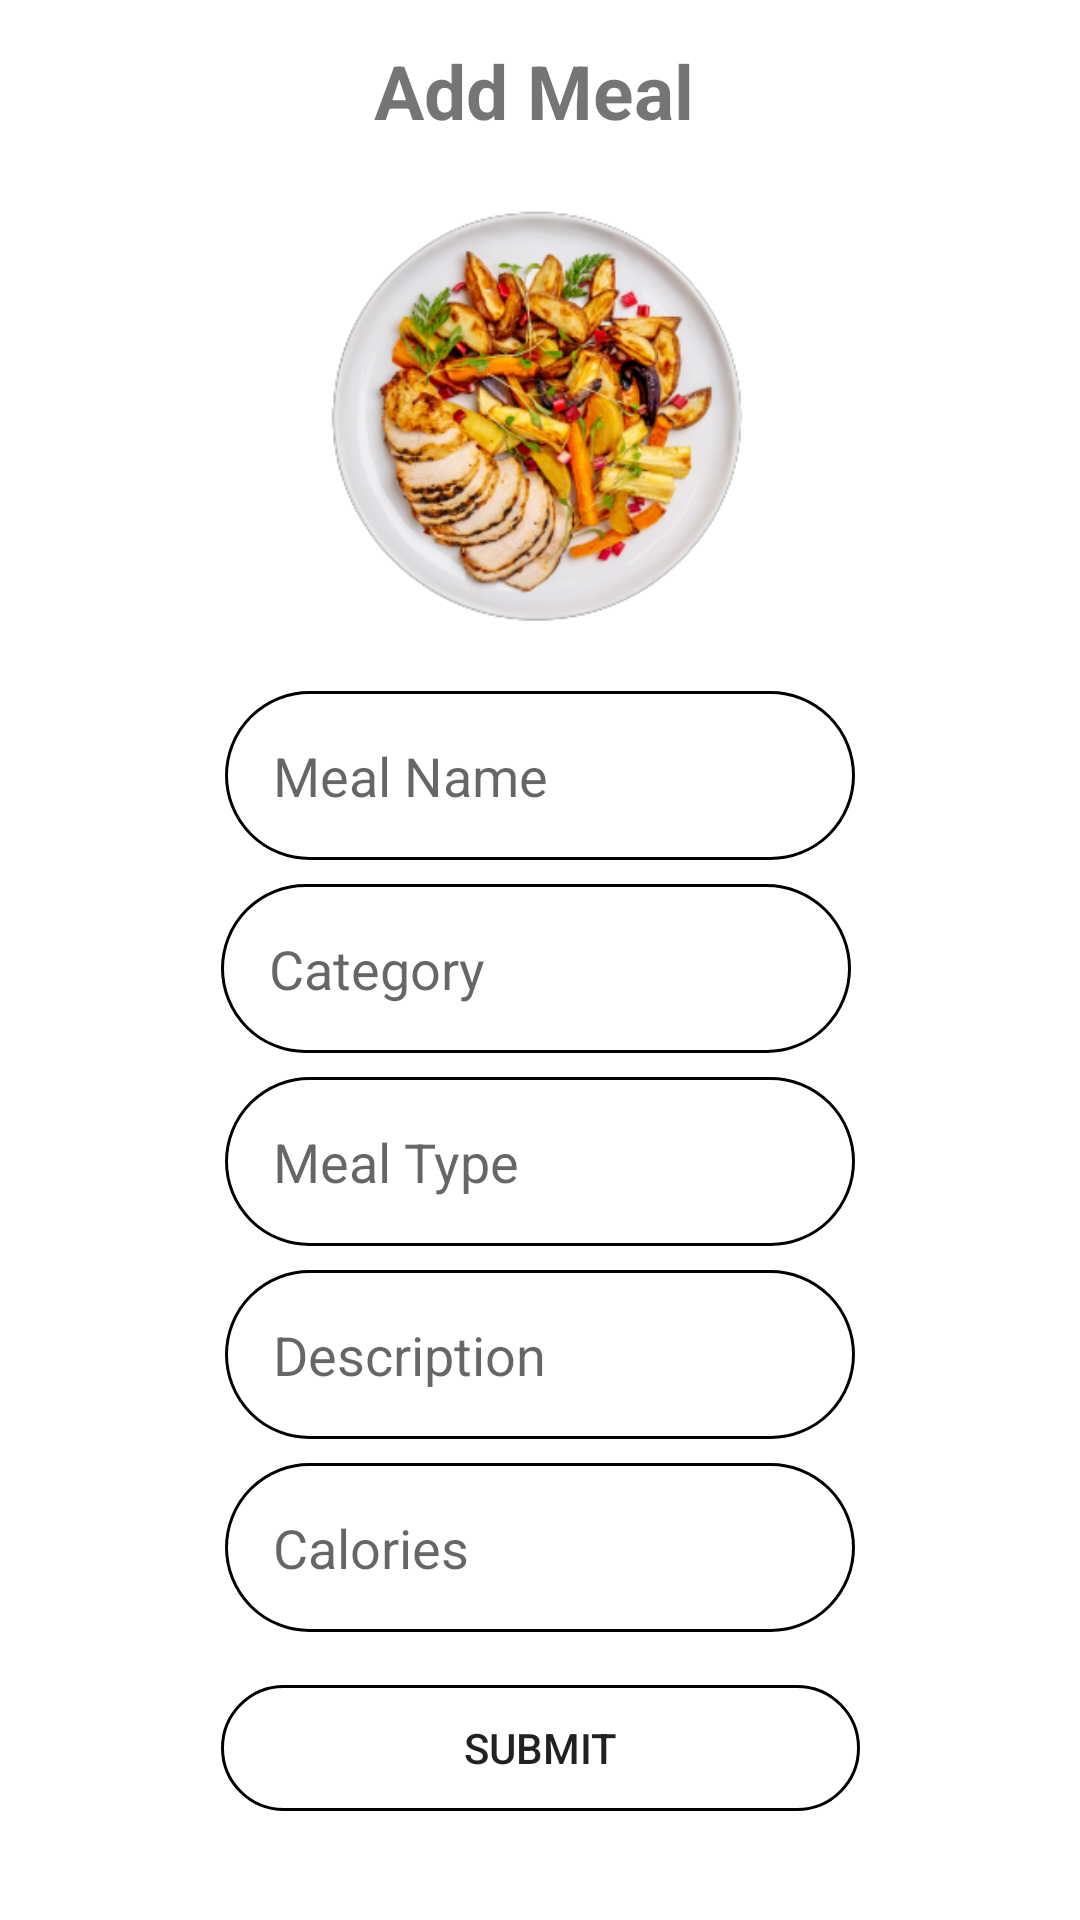

Here is an Android app screen rendered from its layout file. Give the layout XML and the strings, colors and styles it references.
<!-- AndroidManifest.xml: application theme Theme.TruePower -->
<!-- res/layout/activity_add_meal.xml -->
<?xml version="1.0" encoding="utf-8"?>
<androidx.constraintlayout.widget.ConstraintLayout xmlns:android="http://schemas.android.com/apk/res/android"
    xmlns:app="http://schemas.android.com/apk/res-auto"
    xmlns:tools="http://schemas.android.com/tools"
    android:layout_width="match_parent"
    android:layout_height="match_parent"
    android:background="@drawable/backapp"
    tools:context=".AddMeal">

    <EditText
        android:id="@+id/mealName"
        android:layout_width="wrap_content"
        android:layout_height="wrap_content"
        android:layout_marginTop="20dp"
        android:background="@drawable/round_border"
        android:ems="10"
        android:hint="Meal Name"
        android:inputType="text"
        android:minHeight="48dp"
        android:padding="16dp"
        app:layout_constraintEnd_toEndOf="parent"
        app:layout_constraintStart_toStartOf="parent"
        app:layout_constraintTop_toBottomOf="@+id/imageView3" />

    <EditText
        android:id="@+id/category"
        android:layout_width="wrap_content"
        android:layout_height="wrap_content"
        android:layout_marginStart="8dp"
        android:layout_marginTop="8dp"
        android:layout_marginEnd="8dp"
        android:background="@drawable/round_border"
        android:ems="10"
        android:hint="Category"
        android:inputType="text"
        android:minHeight="48dp"
        android:padding="16dp"
        app:layout_constraintEnd_toEndOf="parent"
        app:layout_constraintHorizontal_bias="0.489"
        app:layout_constraintStart_toStartOf="parent"
        app:layout_constraintTop_toBottomOf="@+id/mealName" />

    <EditText
        android:id="@+id/mealType"
        android:layout_width="wrap_content"
        android:layout_height="wrap_content"
        android:layout_marginStart="8dp"
        android:layout_marginTop="8dp"
        android:layout_marginEnd="8dp"
        android:background="@drawable/round_border"
        android:ems="10"
        android:hint="Meal Type"
        android:inputType="text"
        android:minHeight="48dp"
        android:padding="16dp"
        app:layout_constraintEnd_toEndOf="parent"
        app:layout_constraintStart_toStartOf="parent"
        app:layout_constraintTop_toBottomOf="@+id/category" />

    <EditText
        android:id="@+id/mealDescription"
        android:layout_width="wrap_content"
        android:layout_height="wrap_content"
        android:layout_marginStart="8dp"
        android:layout_marginTop="8dp"
        android:layout_marginEnd="8dp"
        android:background="@drawable/round_border"
        android:ems="10"
        android:hint="Description"
        android:inputType="text"
        android:minHeight="48dp"
        android:padding="16dp"
        app:layout_constraintEnd_toEndOf="parent"
        app:layout_constraintStart_toStartOf="parent"
        app:layout_constraintTop_toBottomOf="@+id/mealType" />

    <EditText
        android:id="@+id/mealCalories"
        android:layout_width="wrap_content"
        android:layout_height="wrap_content"
        android:layout_marginStart="8dp"
        android:layout_marginTop="8dp"
        android:layout_marginEnd="8dp"
        android:background="@drawable/round_border"
        android:ems="10"
        android:hint="Calories"
        android:inputType="number"
        android:minHeight="48dp"
        android:padding="16dp"
        app:layout_constraintEnd_toEndOf="parent"
        app:layout_constraintStart_toStartOf="parent"
        app:layout_constraintTop_toBottomOf="@+id/mealDescription" />

    <Button
        android:id="@+id/button"
        android:layout_width="213dp"
        android:layout_height="42dp"
        android:layout_marginStart="8dp"
        android:layout_marginTop="8dp"
        android:layout_marginEnd="8dp"
        android:background="@drawable/round_border"
        android:text="Submit"
        app:layout_constraintBottom_toBottomOf="parent"
        app:layout_constraintEnd_toEndOf="parent"
        app:layout_constraintStart_toStartOf="parent"
        app:layout_constraintTop_toBottomOf="@+id/mealCalories"
        app:layout_constraintVertical_bias="0.21"
        tools:ignore="TouchTargetSizeCheck" />

    <TextView
        android:id="@+id/textView"
        android:layout_width="110dp"
        android:layout_height="35dp"
        android:layout_marginStart="8dp"
        android:layout_marginEnd="8dp"
        android:text="Add Meal"
        android:textColor="@color/test_1"
        android:textSize="25dp"
        android:textStyle="bold"
        app:layout_constraintBottom_toBottomOf="parent"
        app:layout_constraintEnd_toEndOf="parent"
        app:layout_constraintHorizontal_bias="0.498"
        app:layout_constraintStart_toStartOf="parent"
        app:layout_constraintTop_toTopOf="parent"
        app:layout_constraintVertical_bias="0.022" />

    <ImageView
        android:id="@+id/imageView3"
        android:layout_width="176dp"
        android:layout_height="142dp"
        android:layout_marginStart="8dp"
        android:layout_marginTop="20dp"
        android:layout_marginEnd="8dp"
        app:layout_constraintEnd_toEndOf="parent"
        app:layout_constraintHorizontal_bias="0.497"
        app:layout_constraintStart_toStartOf="parent"
        app:layout_constraintTop_toBottomOf="@+id/textView"
        app:srcCompat="@drawable/meal_add" />


</androidx.constraintlayout.widget.ConstraintLayout>
<!-- resources referenced by this layout -->
<resources>
  <!-- drawable meal_add: png bitmap (drawable, 117856 bytes) -->
  <!-- drawable round_border (drawable) -->
  <?xml version="1.0" encoding="utf-8"?>
  <shape android:shape="rectangle" xmlns:android="http://schemas.android.com/apk/res/android">
  <stroke android:color="@color/test_1"
      android:width="1dp"/>
      <corners android:radius="100dp"/>
  </shape>
  <style name="Theme.TruePower" parent="Theme.MaterialComponents.DayNight.DarkActionBar">
          
          <item name="colorPrimary">@color/purple_500</item>
          <item name="colorPrimaryVariant">@color/purple_700</item>
          <item name="colorOnPrimary">@color/white</item>
          
          <item name="colorSecondary">@color/teal_200</item>
          <item name="colorSecondaryVariant">@color/teal_700</item>
          <item name="colorOnSecondary">@color/black</item>
          
          <item name="android:statusBarColor" tools:targetApi="l">?attr/colorPrimaryVariant</item>
          
      </style>
  <color name="purple_500">#FF6200EE</color>
  <color name="purple_700">#FF3700B3</color>
  <color name="white">#FFFFFFFF</color>
  <color name="teal_200">#FF03DAC5</color>
  <color name="teal_700">#FF018786</color>
  <color name="black">#FF000000</color>
</resources>
